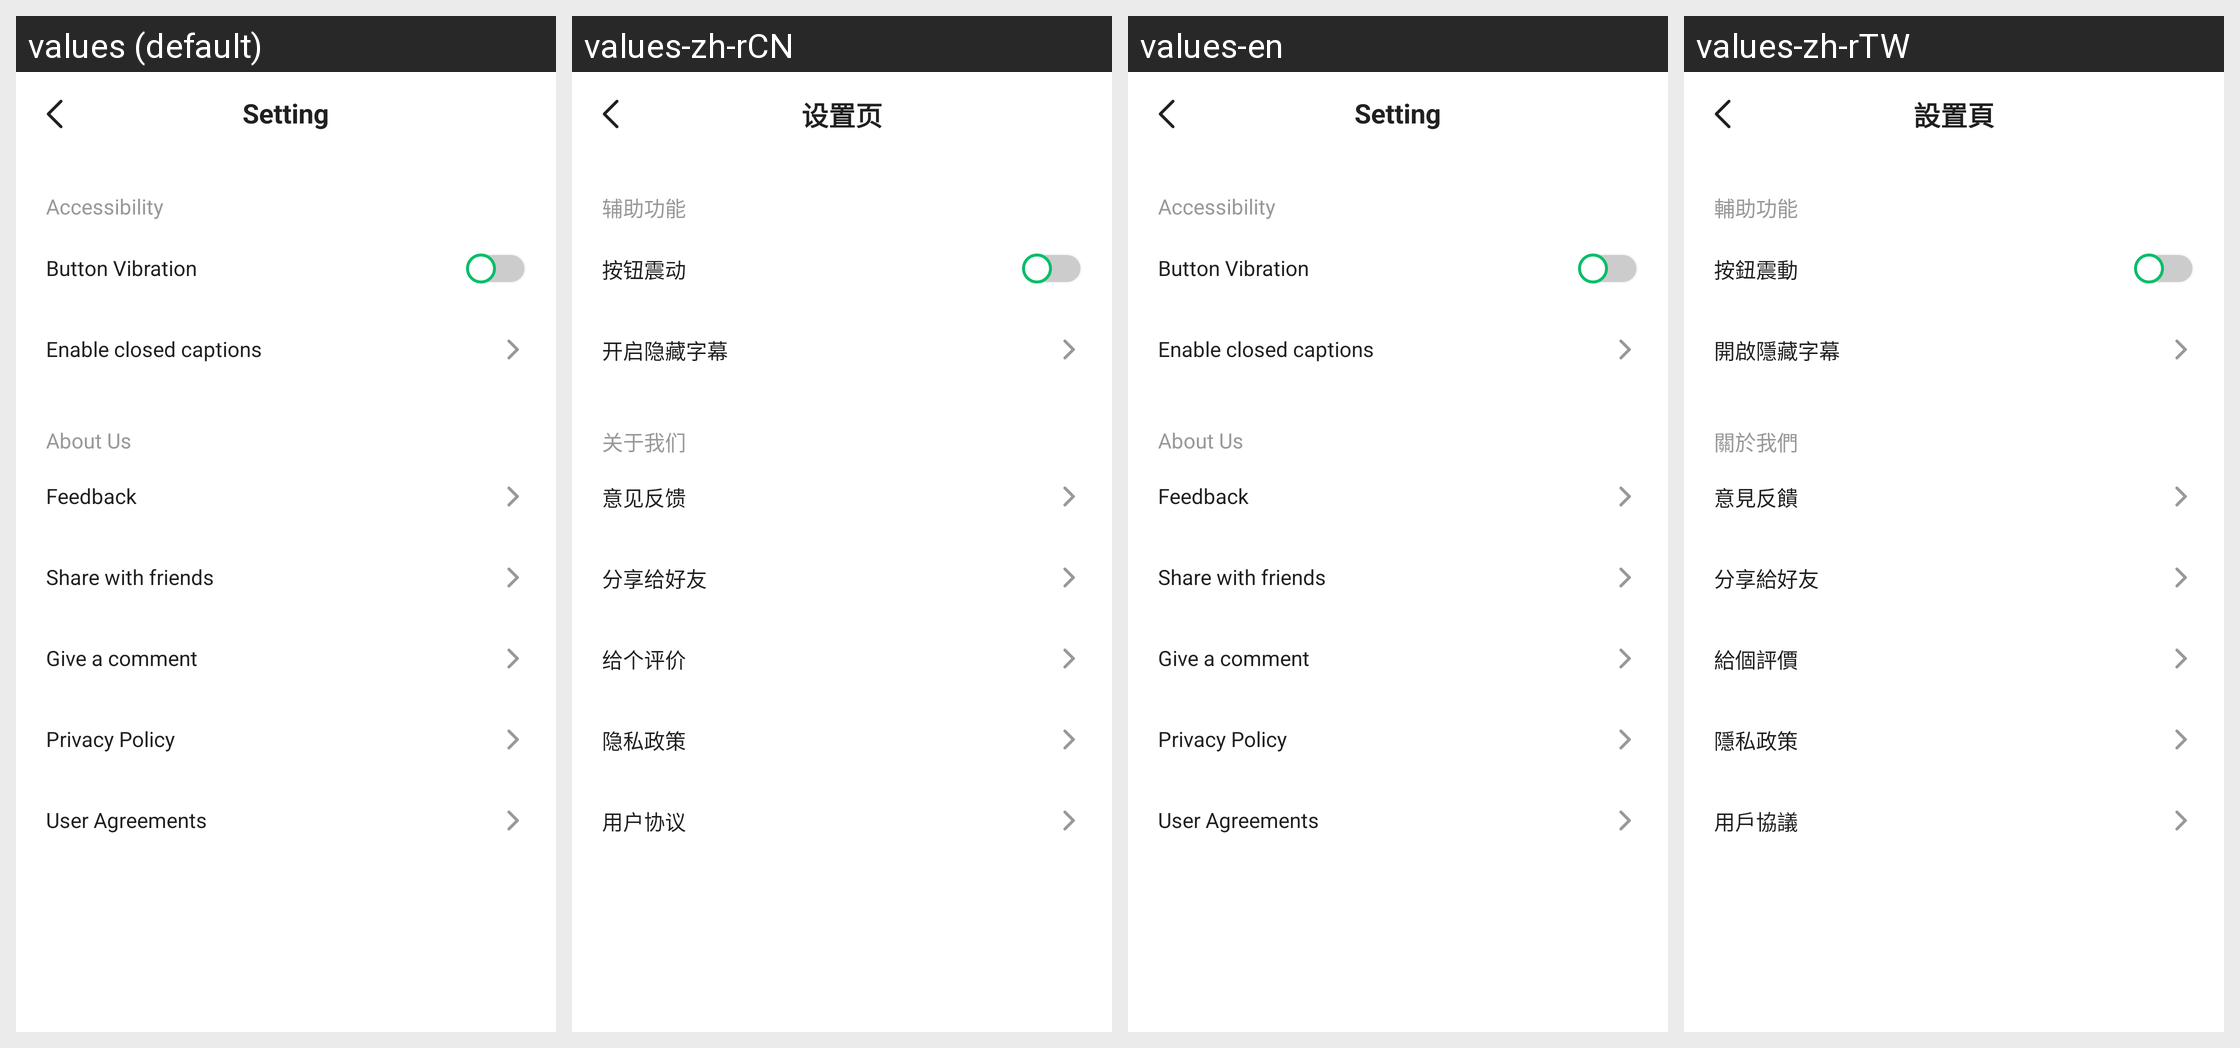

The Android screen above is rendered under several locales of the same app. Produce the string resources it draws, with the default and per-locale values.
Android screen res/layout/activity_setting.xml rendered under 4 locales, left to right: values (default), values-zh-rCN, values-en, values-zh-rTW. Device: Nexus 5 (rendered at 1080×1920; each locale shown at half size, 540×960, under a caption strip naming it); theme AppTheme.
Strings drawn on this screen, with the default value and each locale's value (text and hints the layout hard-codes, and strings that could not be matched under every locale, appear in the picture but are not listed):

setting
  values: Setting
  values-zh-rCN: 设置页
  values-en: Setting
  values-zh-rTW: 設置頁

accessibility
  values: Accessibility
  values-zh-rCN: 辅助功能
  values-en: Accessibility
  values-zh-rTW: 輔助功能

button_vibration
  values: Button Vibration
  values-zh-rCN: 按钮震动
  values-en: Button Vibration
  values-zh-rTW: 按鈕震動

enable_closed_captions
  values: Enable closed captions
  values-zh-rCN: 开启隐藏字幕
  values-en: Enable closed captions
  values-zh-rTW: 開啟隱藏字幕

about_us
  values: About Us
  values-zh-rCN: 关于我们
  values-en: About Us
  values-zh-rTW: 關於我們

feedback
  values: Feedback
  values-zh-rCN: 意见反馈
  values-en: Feedback
  values-zh-rTW: 意見反饋

share_with_friends
  values: Share with friends
  values-zh-rCN: 分享给好友
  values-en: Share with friends
  values-zh-rTW: 分享給好友

give_a_comment
  values: Give a comment
  values-zh-rCN: 给个评价
  values-en: Give a comment
  values-zh-rTW: 給個評價

privacy_policy
  values: Privacy Policy
  values-zh-rCN: 隐私政策
  values-en: Privacy Policy
  values-zh-rTW: 隱私政策

user_agreements
  values: User Agreements
  values-zh-rCN: 用户协议
  values-en: User Agreements
  values-zh-rTW: 用戶協議
